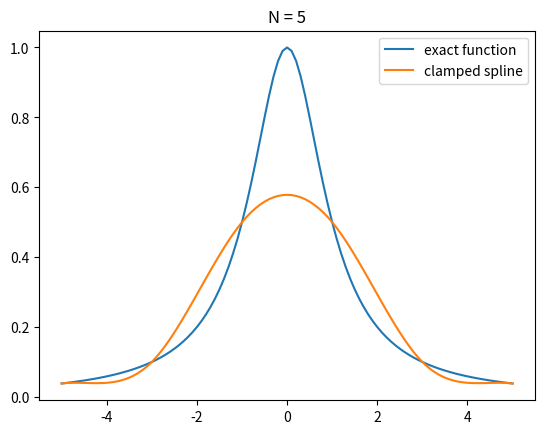
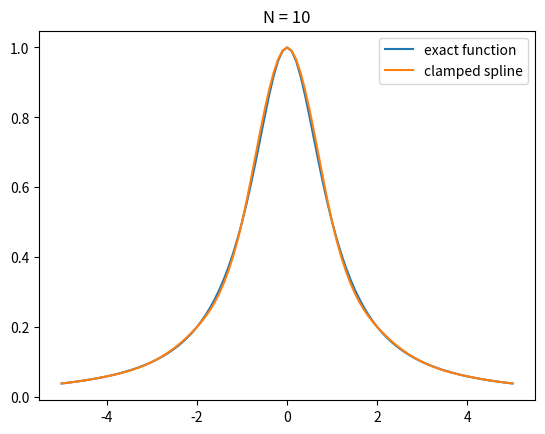
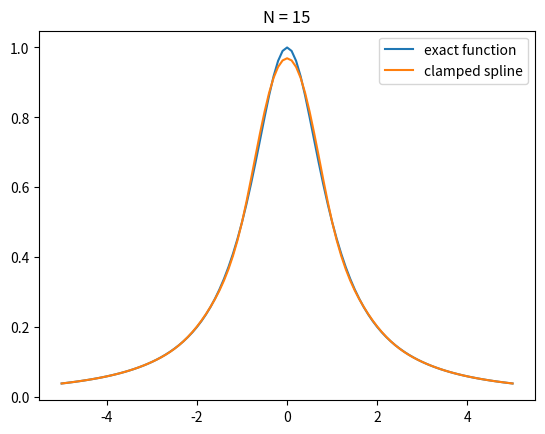
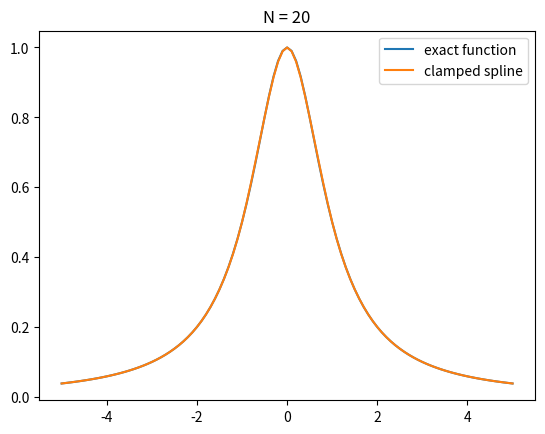

Reproduce these figures in Python, in order.
import matplotlib.pyplot as plt
import numpy as np
import math
from numpy.linalg import inv 
from numpy.linalg import norm


def driver():
    f = lambda x: 1 / (1 + x**2)
    fp = lambda x: -2 * x / ((1 + x**2)**2)  # Derivative of f(x) for clamped BCs
    a = -5
    b = 5
    
    ''' number of intervals'''
    for Nint in [5, 10, 15, 20]:
        xint = np.linspace(a, b, Nint+1)
        yint = f(xint)

        ''' create points you want to evaluate at'''
        Neval = 100
        xeval = np.linspace(xint[0], xint[Nint], Neval+1)
    
        # Endpoint derivative values for clamped boundary condition
        fp_a = fp(a)
        fp_b = fp(b)

        (M, C, D) = create_clamped_spline(yint, xint, Nint, fp_a, fp_b)
    
        yeval = eval_cubic_spline(xeval, Neval, xint, Nint, M, C, D)
    
        ''' evaluate f at the evaluation points'''
        fex = f(xeval)
        
        nerr = norm(fex - yeval)
    
        plt.figure()    
        plt.plot(xeval, fex, label='exact function')
        plt.plot(xeval, yeval, label='clamped spline')
        plt.title(f'N = {Nint}')
        plt.legend()
    plt.show()
     

def create_clamped_spline(yint, xint, N, fp_a, fp_b):
    # Step sizes h
    h = np.diff(xint)

    # Right hand side vector b
    b = np.zeros(N+1)

    # Interior RHS entries
    for i in range(1, N):
        b[i] = (yint[i+1] - yint[i]) / h[i] - (yint[i] - yint[i-1]) / h[i-1]

    # Clamped RHS boundary entries
    b[0] = (yint[1] - yint[0]) / h[0] - fp_a
    b[N] = fp_b - (yint[N] - yint[N-1]) / h[N-1]

    # Linear system matrix A
    A = np.zeros((N+1, N+1))

    # Row 0: Clamped BC at x_0
    A[0][0] = h[0] / 3.0
    A[0][1] = h[0] / 6.0

    # Interior rows
    for j in range(1, N):
        A[j][j-1] = h[j-1] / 6.0
        A[j][j] = (h[j] + h[j-1]) / 3.0
        A[j][j+1] = h[j] / 6.0

    # Row N: Clamped BC at x_N
    A[N][N-1] = h[N-1] / 6.0
    A[N][N] = h[N-1] / 3.0

    Ainv = inv(A)
    M = Ainv.dot(b)

    # Linear coefficients
    C = np.zeros(N)
    D = np.zeros(N)
    for j in range(N):
        C[j] = yint[j] / h[j] - h[j] * M[j] / 6.0
        D[j] = yint[j+1] / h[j] - h[j] * M[j+1] / 6.0

    return (M, C, D)
       

def eval_local_spline(xeval, xi, xip, Mi, Mip, C, D):
    hi = xip - xi
    yeval = (Mi * (xip - xeval)**3 + (xeval - xi)**3 * Mip) / (6 * hi) \
            + C * (xip - xeval) + D * (xeval - xi)
    return yeval 
    
    
def eval_cubic_spline(xeval, Neval, xint, Nint, M, C, D):
    yeval = np.zeros(Neval+1)
    
    for j in range(Nint):
        atmp = xint[j]
        btmp = xint[j+1]
        
        ind = np.where((xeval >= atmp) & (xeval <= btmp))
        xloc = xeval[ind]

        yloc = eval_local_spline(xloc, atmp, btmp, M[j], M[j+1], C[j], D[j])
        yeval[ind] = yloc

    return yeval


driver()
